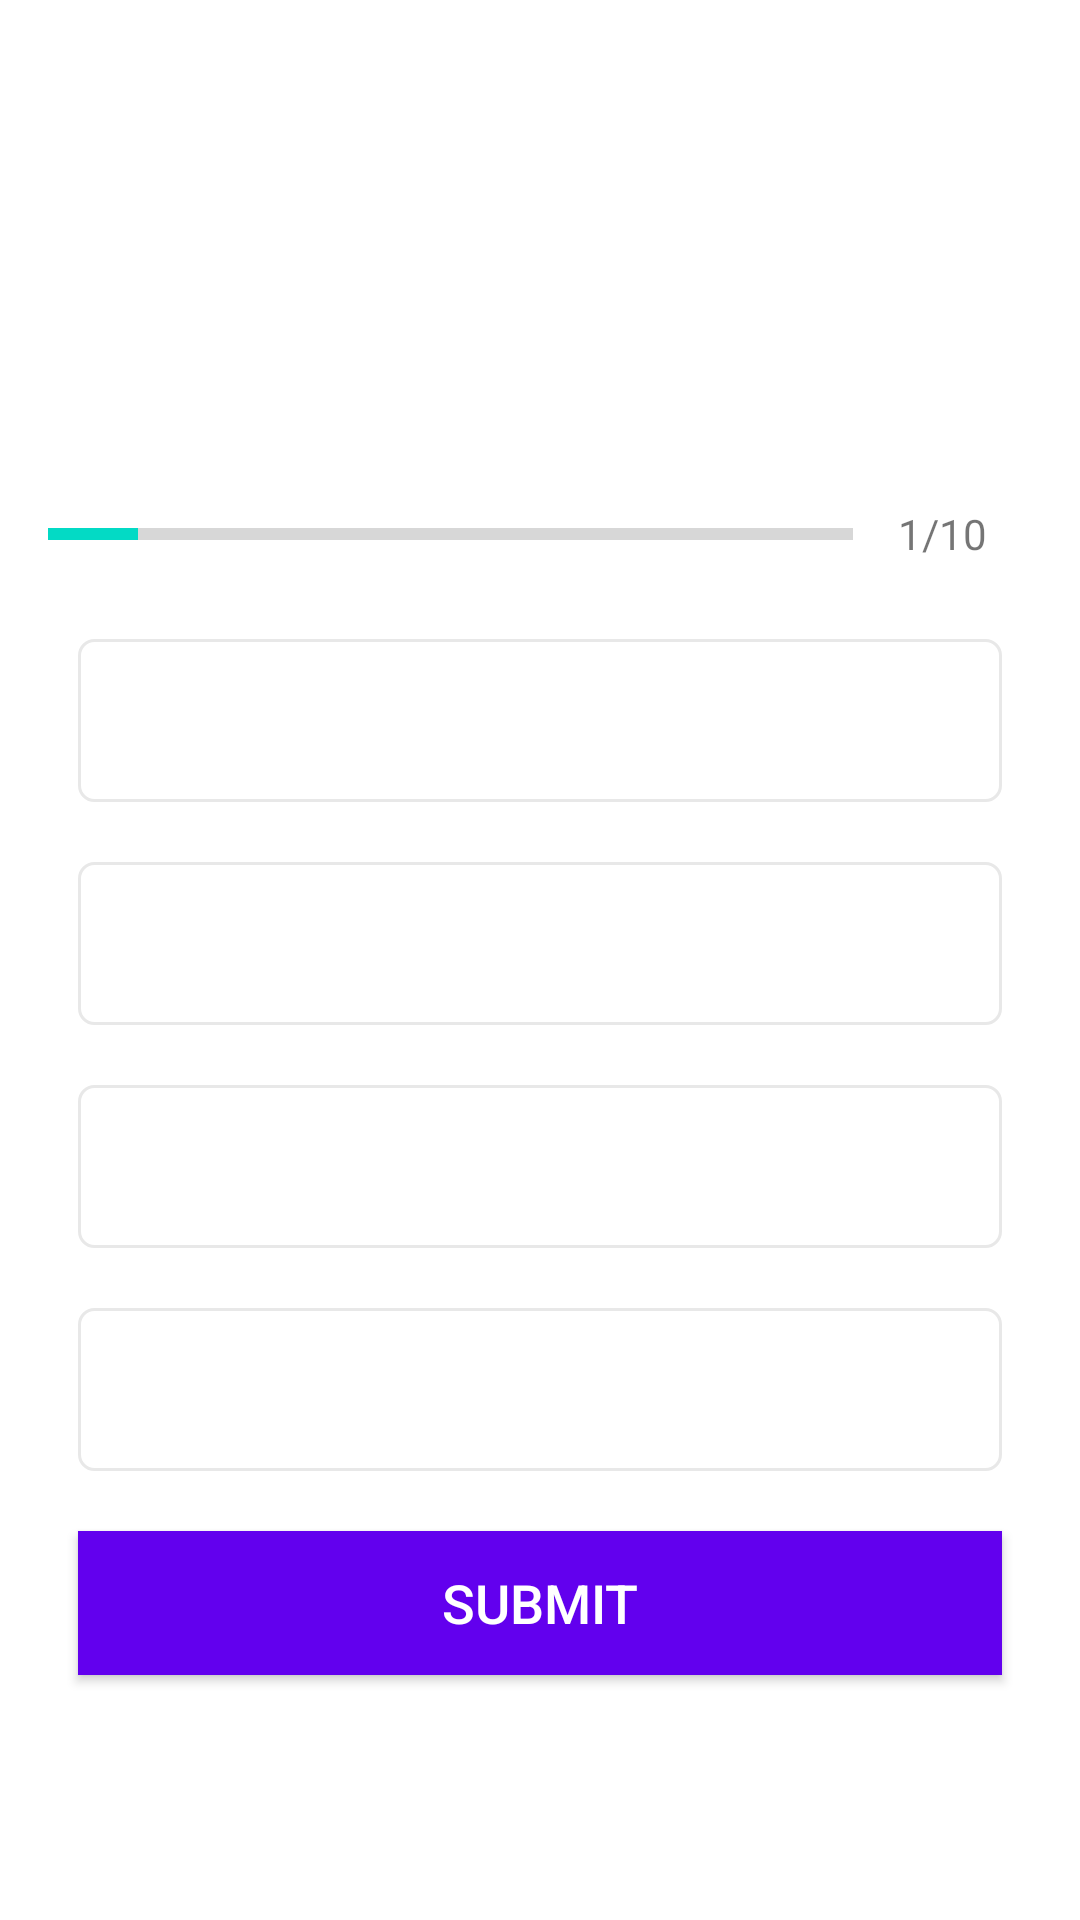

Write the Android layout XML for this screen, with the resource values it uses.
<!-- AndroidManifest.xml: application theme Theme.Quizy -->
<!-- res/layout/activity_quiz_question.xml -->
<?xml version="1.0" encoding="utf-8"?>
<ScrollView xmlns:android="http://schemas.android.com/apk/res/android"
    xmlns:app="http://schemas.android.com/apk/res-auto"
    xmlns:tools="http://schemas.android.com/tools"
    android:layout_width="match_parent"
    android:layout_height="match_parent"
    android:fillViewport="true"
    android:orientation="vertical"
    tools:context=".QuizQuestionActivity">

    <LinearLayout
        android:layout_width="match_parent"
        android:layout_height="wrap_content"
        android:gravity="center"
        android:orientation="vertical"
        android:padding="16dp">

        <TextView
            android:id="@+id/tv_question"
            android:layout_width="match_parent"
            android:layout_height="wrap_content"
            android:layout_margin="10dp"
            android:gravity="center"
            android:paddingHorizontal="20dp"

            android:textColor="#363A43"
            android:textSize="22sp" />

        <ImageView
            android:id="@+id/image"
            android:layout_width="wrap_content"
            android:layout_height="wrap_content"
            android:layout_marginTop="16dp"
            android:contentDescription="Quiz Image"
          />
        <LinearLayout
            android:layout_width="match_parent"
            android:layout_height="wrap_content"
            android:layout_marginTop="16dp"
            android:gravity="center_vertical"
            android:orientation="horizontal">

            <ProgressBar
                android:id="@+id/progress"
                style="?android:attr/progressBarStyleHorizontal"
                android:layout_width="0dp"
                android:layout_height="wrap_content"
                android:layout_weight="1"
                android:indeterminate="false"
                android:max="9"
                android:minHeight="50dp"
                android:progress="1" />

            <TextView
                android:id="@+id/tv_progress"
                android:layout_width="wrap_content"
                android:layout_height="wrap_content"
                android:gravity="center"
                android:padding="15dp"
                android:text="1/10"
                android:textSize="14sp" />
        </LinearLayout>

        <TextView
            android:id="@+id/tv_option_one"
            android:layout_width="match_parent"
            android:layout_height="wrap_content"
            android:layout_margin="10dp"
            android:background="@drawable/default_option_border_bg"
            android:gravity="center"
            android:padding="15dp"
            android:textColor="#7A8089"
            android:textSize="18sp" />

        <TextView
            android:id="@+id/tv_option_two"
            android:layout_width="match_parent"
            android:layout_height="wrap_content"
            android:layout_margin="10dp"
            android:background="@drawable/default_option_border_bg"
            android:gravity="center"
            android:padding="15dp"
            android:textColor="#7A8089"
            android:textSize="18sp" />

        <TextView
            android:id="@+id/tv_option_three"
            android:layout_width="match_parent"
            android:layout_height="wrap_content"
            android:layout_margin="10dp"
            android:background="@drawable/default_option_border_bg"
            android:gravity="center"
            android:padding="15dp"
            android:textColor="#7A8089"
            android:textSize="18sp" />

        <TextView
            android:id="@+id/tv_option_four"
            android:layout_width="match_parent"
            android:layout_height="wrap_content"
            android:layout_margin="10dp"
            android:background="@drawable/default_option_border_bg"
            android:gravity="center"
            android:inputType="textCapWords"
            android:padding="15dp"
            android:textColor="#7A8089"
            android:textSize="18sp" />

        <Button
            android:id="@+id/submit_button"
            android:layout_width="match_parent"
            android:layout_height="wrap_content"
            android:layout_gravity="center_horizontal|center"
            android:layout_margin="10dp"
            android:textSize="18sp"
            android:textColor="@color/white"
            android:background="@color/design_default_color_primary"
            android:text="submit" />
    </LinearLayout>
</ScrollView>
<!-- resources referenced by this layout -->
<resources>
  <!-- drawable default_option_border_bg (drawable) -->
  <?xml version="1.0" encoding="utf-8"?>
  <shape xmlns:android="http://schemas.android.com/apk/res/android"
  
      android:shape="rectangle"
      >
      <stroke
          android:width="1dp"
          android:color="#E8E8E8"/>
      <solid
          android:color="@color/white"/>
      <corners
          android:radius="5dp"/>
  
  </shape>
  <style name="Theme.Quizy" parent="Theme.MaterialComponents.DayNight.NoActionBar">
          
          <item name="colorPrimary">@color/purple_500</item>
          <item name="colorPrimaryVariant">@color/purple_700</item>
          <item name="colorOnPrimary">@color/white</item>
          
          <item name="colorSecondary">@color/teal_200</item>
          <item name="colorSecondaryVariant">@color/teal_700</item>
          <item name="colorOnSecondary">@color/black</item>
          
          <item name="android:statusBarColor">?attr/colorPrimaryVariant</item>
          
  
      </style>
  <!-- not gathered from this repository: default colours our renderer supplied (Android Studio template values) -->
  <color name="purple_500">#FF6200EE</color>
  <color name="purple_700">#FF3700B3</color>
  <color name="teal_200">#FF03DAC5</color>
  <color name="teal_700">#FF018786</color>
  <color name="black">#FF000000</color>
  <color name="white">#FFFFFFFF</color>
</resources>
